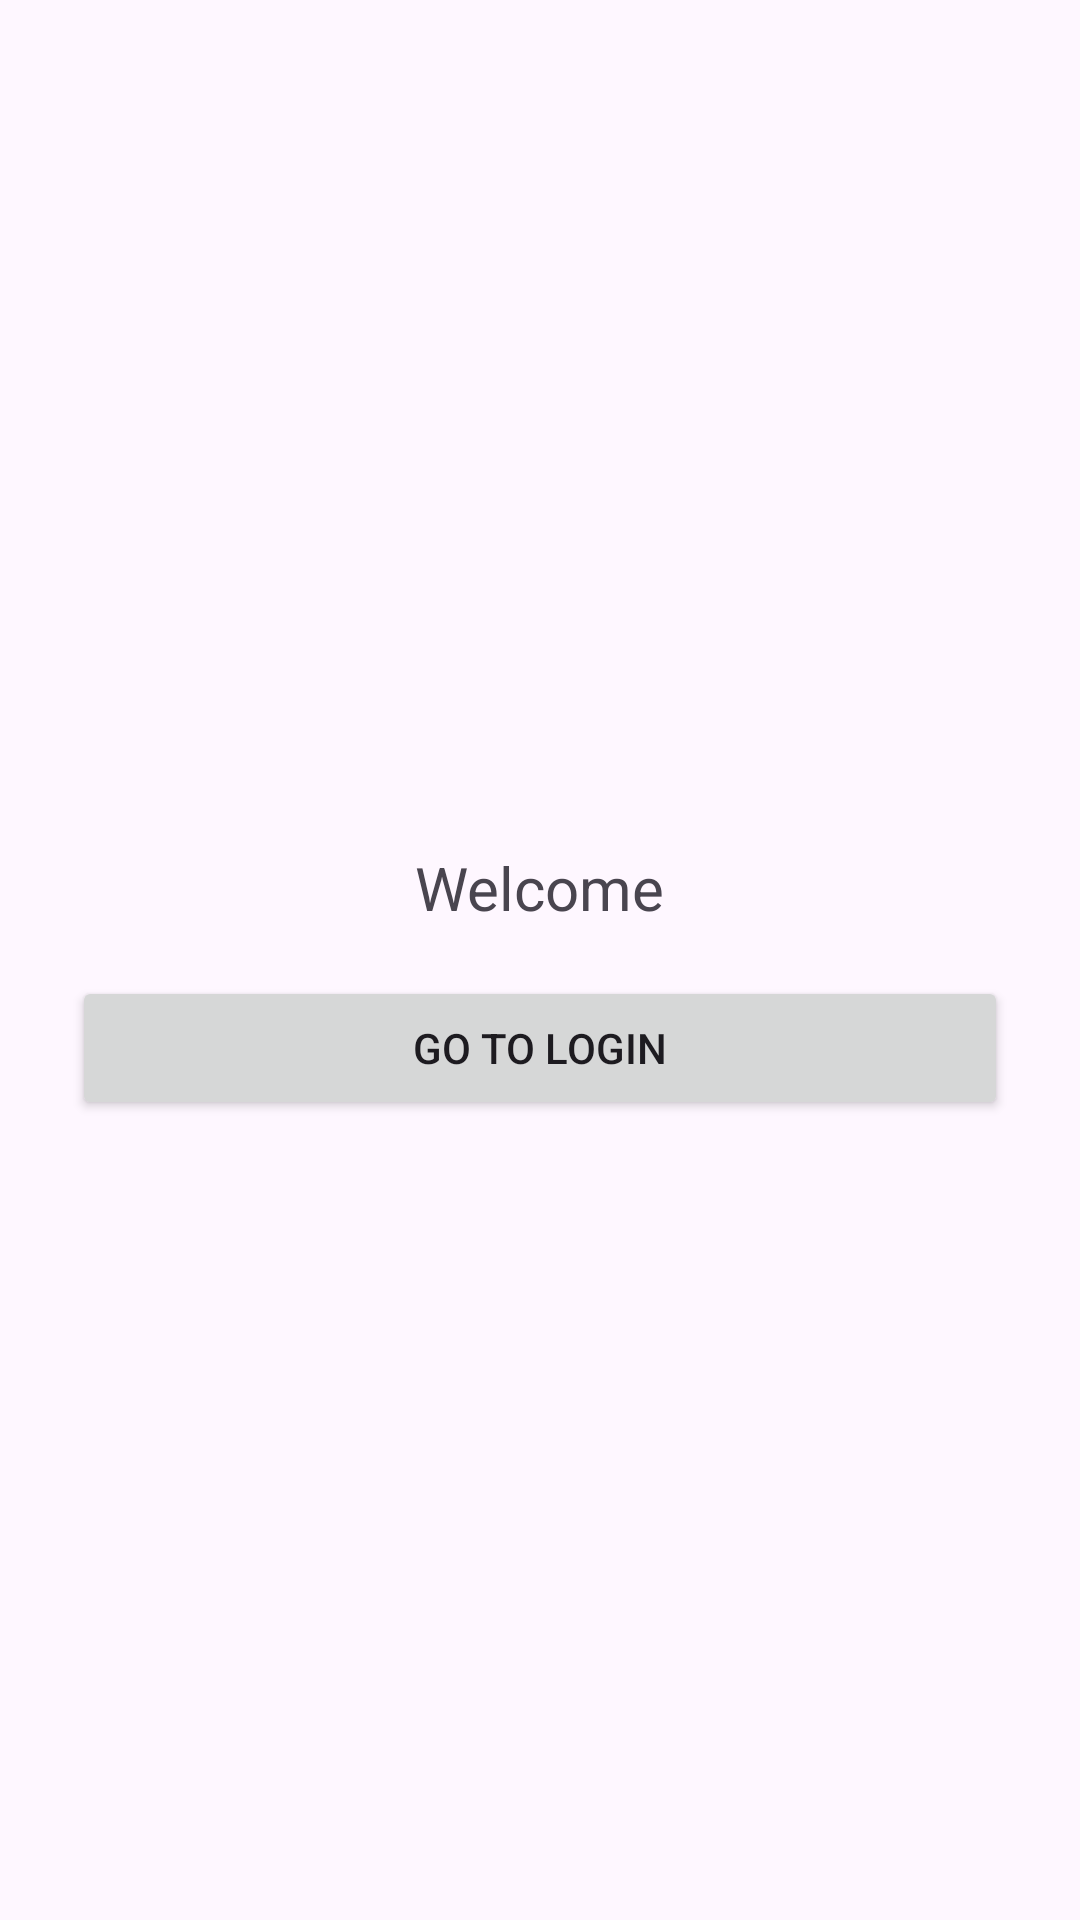

Write the Android layout XML for this screen, with the resource values it uses.
<!-- AndroidManifest.xml: application theme Theme.OralHealthApp -->
<!-- res/layout/activity_main.xml -->
<?xml version="1.0" encoding="utf-8"?>
<LinearLayout xmlns:android="http://schemas.android.com/apk/res/android"
    android:layout_width="match_parent"
    android:layout_height="match_parent"
    android:orientation="vertical"
    android:gravity="center"
    android:padding="24dp">

    <TextView
        android:id="@+id/tvWelcome"
        android:layout_width="wrap_content"
        android:layout_height="wrap_content"
        android:text="Welcome"
        android:textSize="20sp"
        android:padding="16dp"/>
    
    <Button 
        android:id="@+id/btnGoLogin"
        android:layout_width="match_parent"
        android:layout_height="wrap_content"
        android:text="Go to Login"/>
    
</LinearLayout>
<!-- resources referenced by this layout -->
<resources>
  <style name="Theme.OralHealthApp" parent="Theme.Material3.DayNight.NoActionBar">
          <item name="colorPrimary">@color/purple_500</item>
          <item name="colorPrimaryContainer">@color/purple_700</item>
          <item name="colorSecondaryContainer">@color/teal_200</item>
          <item name="colorTertiary">@color/purple_200</item>
      </style>
  <color name="purple_500">#6200EE</color>
  <color name="purple_700">#3700B3</color>
  <color name="teal_200">#03DAC5</color>
  <color name="purple_200">#BB86FC</color>
</resources>
